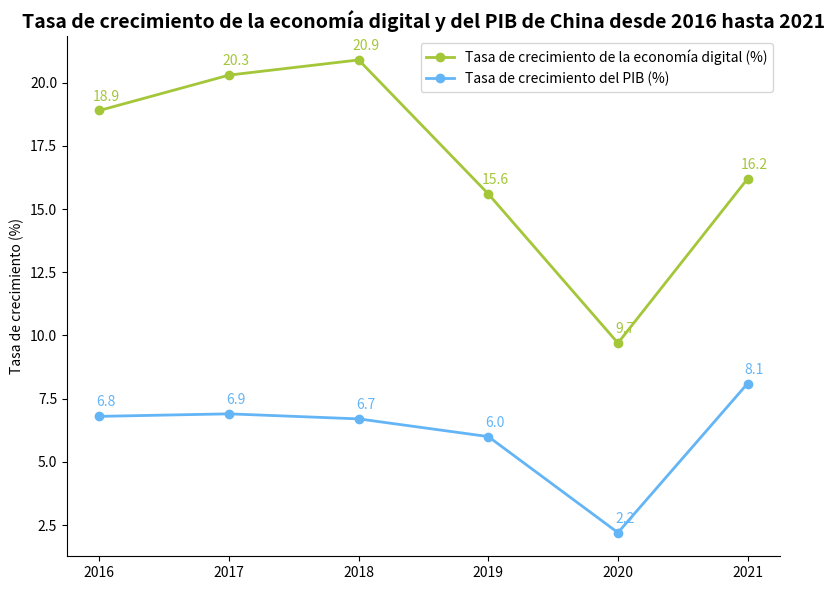

Source code (Python):
import matplotlib.pyplot as plt
import numpy as np

# Años
years = ["2016", "2017", "2018", "2019", "2020", "2021"]
# Tasa de crecimiento de la economía digital (%)
digital_economy_growth = [18.9, 20.3, 20.9, 15.6, 9.7, 16.2]
# Tasa de crecimiento del PIB (%)
gdp_growth = [6.8, 6.9, 6.7, 6.0, 2.2, 8.1]

# Crear un lienzo y un sub - gráfico
fig, ax = plt.subplots(figsize=(8, 6))

# Trazar el gráfico de línea de la tasa de crecimiento de la economía digital
digital_line, = ax.plot(years, digital_economy_growth, marker='o', color="#A4C639", label="Tasa de crecimiento de la economía digital (%)", linewidth=2)
# Trazar el gráfico de línea de la tasa de crecimiento del PIB
gdp_line, = ax.plot(years, gdp_growth, marker='o', color="#64B5F6", label="Tasa de crecimiento del PIB (%)", linewidth=2)

# Agregar etiquetas de datos para la tasa de crecimiento de la economía digital
for x, y in zip(years, digital_economy_growth):
    ax.annotate(f'{y}',
                xy=(x, y),
                xytext=(5, 5),  # Ajustar la posición de la anotación
                textcoords="offset points",
                ha='center', va='bottom',
                color="#A4C639")

# Agregar etiquetas de datos para la tasa de crecimiento del PIB
for x, y in zip(years, gdp_growth):
    ax.annotate(f'{y}',
                xy=(x, y),
                xytext=(5, 5),  # Ajustar la posición de la anotación
                textcoords="offset points",
                ha='center', va='bottom',
                color="#64B5F6")

# Establecer la etiqueta del eje y
ax.set_ylabel("Tasa de crecimiento (%)")
# Establecer el título
ax.set_title("Tasa de crecimiento de la economía digital y del PIB de China desde 2016 hasta 2021", fontsize=14, fontweight="bold")

# Agregar una leyenda
ax.legend()

# Emprolijar el gráfico, ocultar los bordes superior y derecho
for spine in ["top", "right"]:
    ax.spines[spine].set_visible(False)

plt.tight_layout()  # Ajustar automáticamente el diseño
plt.show()
